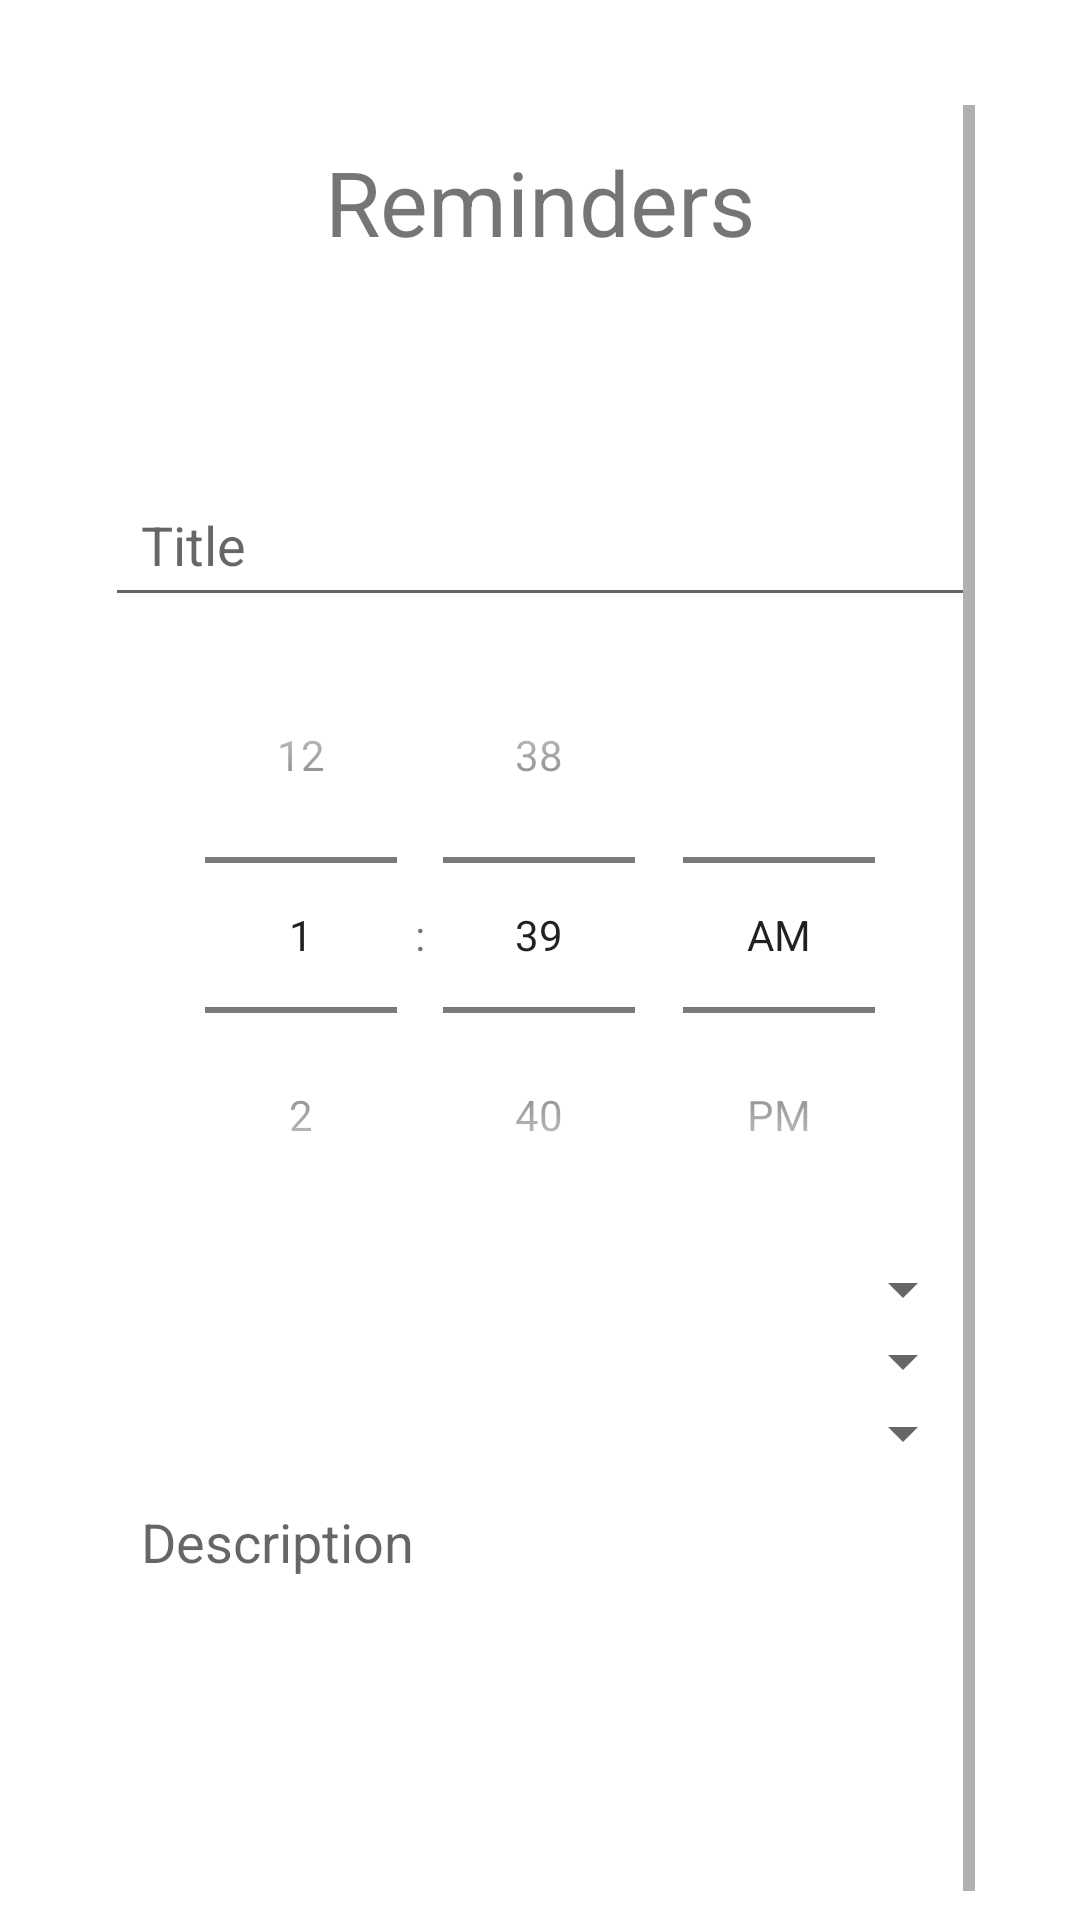

This screen was rendered from an Android layout file. Write that file and the resources it references.
<!-- AndroidManifest.xml: activity theme Theme.PetcareBuddy.NoActionBar -->
<!-- res/layout/activity_new_reminder.xml -->
<?xml version="1.0" encoding="utf-8"?>
<androidx.constraintlayout.widget.ConstraintLayout xmlns:android="http://schemas.android.com/apk/res/android"
    xmlns:app="http://schemas.android.com/apk/res-auto"
    xmlns:tools="http://schemas.android.com/tools"
    android:layout_width="match_parent"
    android:layout_height="match_parent"
    tools:context=".views.NewReminderActivity">

    <ScrollView
        android:layout_width="match_parent"
        android:layout_height="wrap_content"
        android:layout_margin="35dp"
        android:layout_marginTop="35dp"

        android:layout_marginBottom="35dp"
        app:layout_constraintTop_toTopOf="parent">

        <LinearLayout
            android:id="@+id/container"
            android:layout_width="match_parent"
            android:layout_height="wrap_content"
            android:orientation="vertical">

            <TextView
                android:id="@+id/title"
                android:layout_width="match_parent"
                android:layout_height="wrap_content"
                android:layout_marginTop="12dp"
                android:layout_marginBottom="70dp"
                android:gravity="center"
                android:text="@string/reminders"

                android:textSize="30sp" />

            <EditText
                android:id="@+id/titleTxt"
                android:layout_width="match_parent"
                android:layout_height="wrap_content"
                android:hint="@string/title"
                android:inputType="text"
                android:padding="12dp" />

            <TimePicker
                android:id="@+id/timePicker"
                android:layout_width="match_parent"
                android:layout_height="wrap_content"
                android:timePickerMode="spinner" />

            <Spinner
                android:id="@+id/dayWeekSpinner"
                android:layout_width="match_parent"
                android:layout_height="wrap_content"

                android:padding="12dp" />

            <Spinner
                android:id="@+id/petSpinner"
                android:layout_width="match_parent"
                android:layout_height="wrap_content"

                android:padding="12dp" />

            <Spinner
                android:id="@+id/categorySpinner"
                android:layout_width="match_parent"
                android:layout_height="wrap_content"

                android:padding="12dp" />

            <EditText
                android:id="@+id/textAreaDescriptionTxt"
                android:layout_width="match_parent"
                android:layout_height="wrap_content"
                android:background="@null"
                android:gravity="top|start"
                android:hint="@string/description"
                android:inputType="textMultiLine"
                android:lines="6"
                android:overScrollMode="always"
                android:padding="12dp"
                android:scrollbarStyle="insideInset"
                android:scrollbars="vertical"
                android:scrollHorizontally="false"
                android:textAppearance="?android:attr/textAppearanceMedium" />

            <Button
                android:id="@+id/createBtn"
                android:layout_width="match_parent"
                android:layout_height="wrap_content"
                android:layout_marginTop="32dp"

                android:text="@string/create" />

        </LinearLayout>

    </ScrollView>


</androidx.constraintlayout.widget.ConstraintLayout>
<!-- resources referenced by this layout -->
<resources>
  <string name="create">Create</string>
  <string name="description">Description</string>
  <string name="reminders">Reminders</string>
  <string name="title">Title</string>
  <style name="Theme.PetcareBuddy.NoActionBar">
          <item name="windowActionBar">false</item>
          <item name="windowNoTitle">true</item>
      </style>
</resources>
